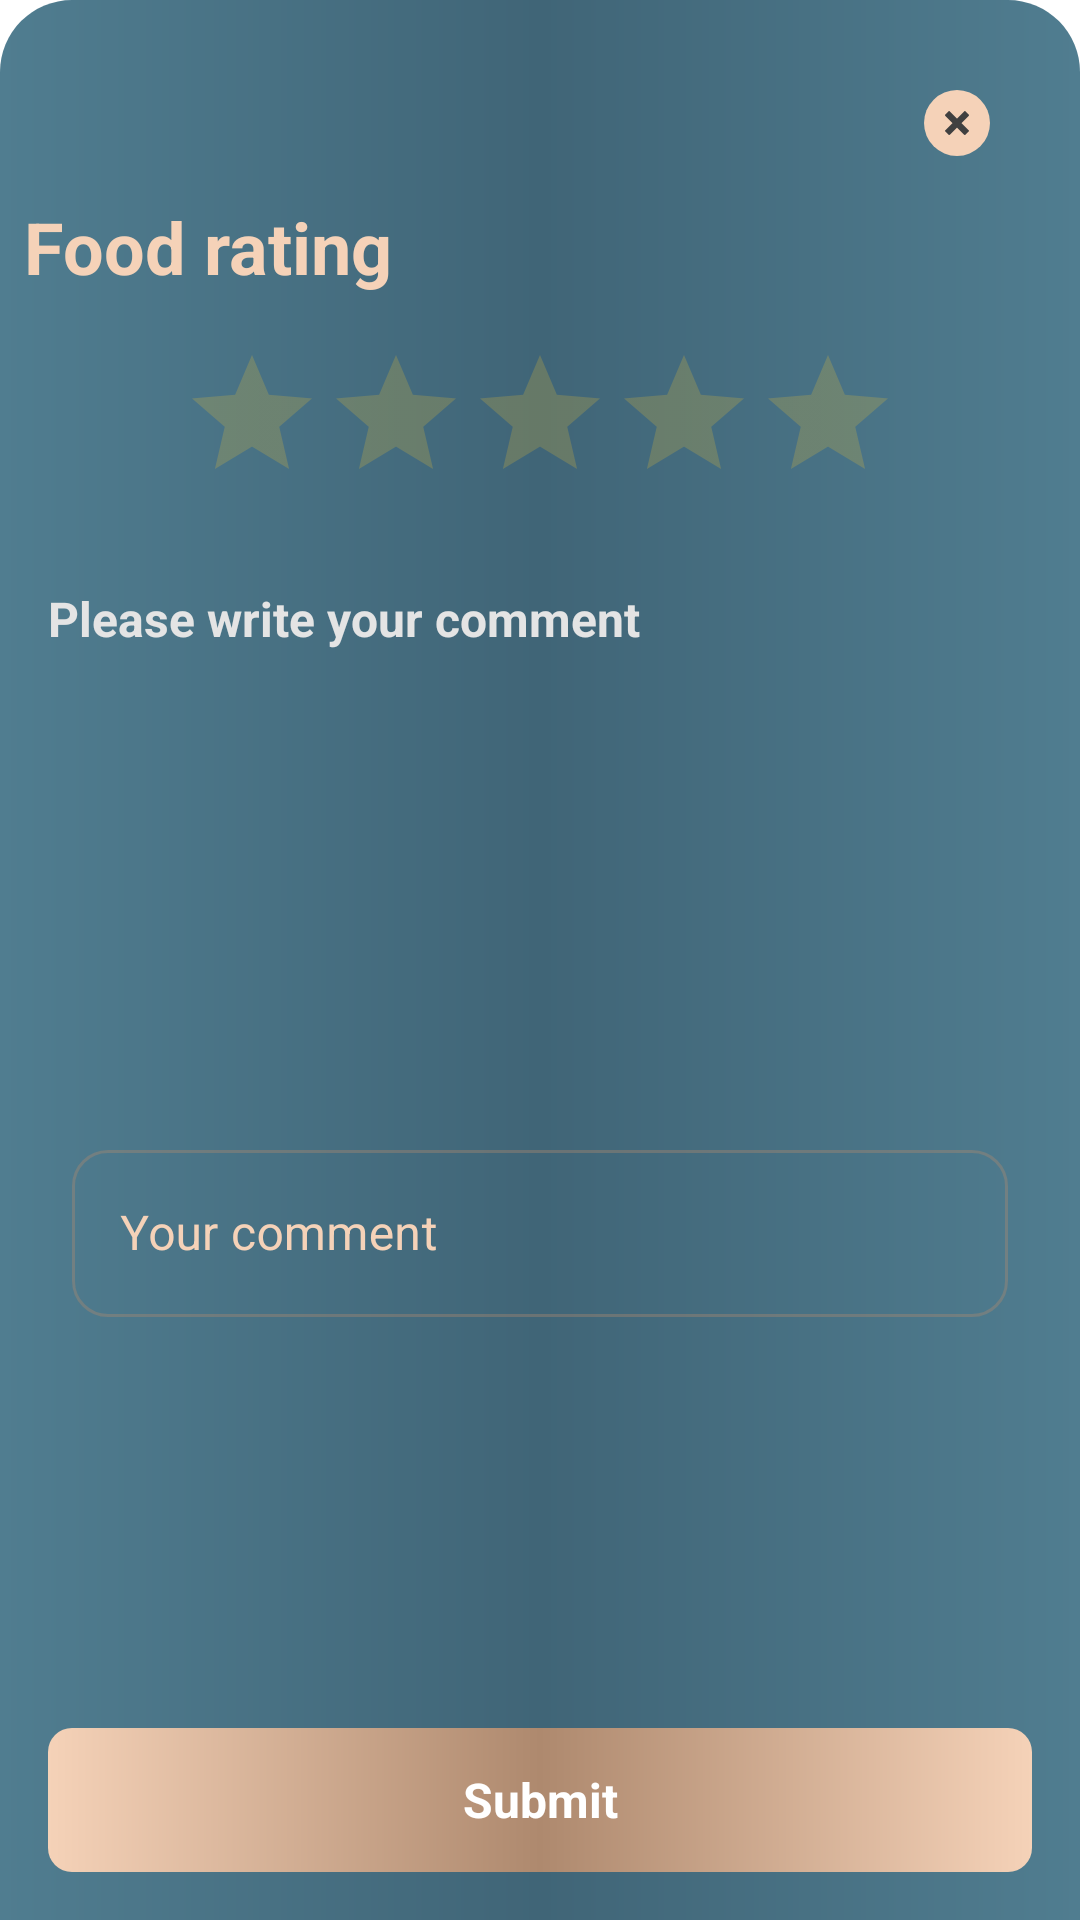

Here is an Android app screen rendered from its layout file. Give the layout XML and the strings, colors and styles it references.
<!-- AndroidManifest.xml: application theme Theme.FerraFood -->
<!-- res/layout/fragment_rating_dialog_bottom_sheet.xml -->
<?xml version="1.0" encoding="utf-8"?>
<androidx.constraintlayout.widget.ConstraintLayout xmlns:android="http://schemas.android.com/apk/res/android"
    xmlns:app="http://schemas.android.com/apk/res-auto"
    android:id="@+id/dialog_bottom_sheet"
    android:layout_width="match_parent"
    android:layout_height="wrap_content"
    android:background="@drawable/rounded_green_dialog_corner"
    android:minHeight="500dp"
    android:orientation="vertical">

    <ImageButton
        android:id="@+id/btn_cancel_dialog"
        android:layout_width="@dimen/fifty_dp"
        android:layout_height="@dimen/fifty_dp"
        android:layout_marginTop="16dp"
        android:layout_marginEnd="16dp"
        android:background="@null"
        app:layout_constraintEnd_toEndOf="parent"
        app:layout_constraintHorizontal_bias="1.0"
        app:layout_constraintTop_toTopOf="parent"
        app:srcCompat="@drawable/cancel_dialog" />


    <TextView
        android:id="@+id/title_food_rating"
        android:layout_width="wrap_content"
        android:layout_height="wrap_content"
        android:layout_marginStart="@dimen/margin_1x"
        android:text="@string/food_rating"
        android:textColor="@color/gold_300"
        android:textSize="@dimen/twentyFour_sp"
        android:textStyle="bold"
        app:layout_constraintEnd_toEndOf="parent"
        app:layout_constraintHorizontal_bias="0.0"
        app:layout_constraintStart_toStartOf="parent"
        app:layout_constraintTop_toBottomOf="@+id/btn_cancel_dialog" />

    <androidx.appcompat.widget.AppCompatRatingBar
        android:id="@+id/get_rate_from_rating_bar"
        android:layout_width="wrap_content"
        android:layout_height="wrap_content"
        android:layout_marginTop="@dimen/sixteen_dp"
        android:isIndicator="false"
        android:numStars="5"
        android:progressBackgroundTint="@color/lightYellow"
        android:progressTint="@color/duskYellow"
        android:secondaryProgressTint="@color/transparent"
        android:stepSize="0.5"
        app:layout_constraintEnd_toEndOf="parent"
        app:layout_constraintStart_toStartOf="parent"
        app:layout_constraintTop_toBottomOf="@id/title_food_rating" />

    <TextView
        android:id="@+id/tv_title_write_comment"
        android:layout_width="wrap_content"
        android:layout_height="wrap_content"
        android:layout_marginStart="@dimen/sixteen_dp"
        android:layout_marginTop="@dimen/twentyFour_dp"
        android:text="@string/please_write_your_comment"
        android:textColor="@color/grayColorLite"
        android:textSize="@dimen/sixteen_sp"
        android:textStyle="bold"
        app:layout_constraintStart_toStartOf="parent"
        app:layout_constraintTop_toBottomOf="@+id/get_rate_from_rating_bar" />

    <com.google.android.material.textfield.TextInputLayout
        android:id="@+id/ip_user_comment"
        style="@style/TextInputLayoutGoldColor"
        android:layout_width="match_parent"
        android:layout_height="wrap_content"
        android:layout_marginStart="@dimen/twentyFour_dp"
        android:layout_marginTop="@dimen/twentyFour_dp"
        android:layout_marginEnd="@dimen/twentyFour_dp"
        android:hint="@string/your_comment"
        android:textColorHint="@color/gold_300"
        app:boxCornerRadiusBottomEnd="@dimen/twelve_dp"
        app:boxCornerRadiusBottomStart="@dimen/twelve_dp"
        app:boxCornerRadiusTopEnd="@dimen/twelve_dp"
        app:boxCornerRadiusTopStart="@dimen/twelve_dp"
        app:hintTextColor="@color/gold_300"
        app:layout_constraintBottom_toTopOf="@+id/btn_submit_rating"
        app:layout_constraintEnd_toEndOf="parent"
        app:layout_constraintStart_toStartOf="parent"
        app:layout_constraintTop_toBottomOf="@+id/tv_title_write_comment">

        <com.google.android.material.textfield.TextInputEditText
            android:id="@+id/ed_user_comment"
            android:layout_width="match_parent"
            android:layout_height="wrap_content"
            android:textColor="@color/grayColorLite"
            android:textCursorDrawable="@drawable/cursor_color"
            android:textSize="16sp" />

    </com.google.android.material.textfield.TextInputLayout>

    <TextView
        android:id="@+id/btn_submit_rating"
        style="@style/Widget.AppCompat.ActionButton"
        android:layout_width="match_parent"
        android:layout_height="wrap_content"
        android:layout_margin="16dp"
        android:background="@drawable/rounded_button_background"
        android:text="@string/submit"
        android:textColor="@color/white"
        android:textSize="16sp"
        android:textStyle="bold"
        app:layout_constraintBottom_toBottomOf="parent"
        app:layout_constraintEnd_toEndOf="parent"
        app:layout_constraintStart_toStartOf="parent" />

</androidx.constraintlayout.widget.ConstraintLayout>
<!-- resources referenced by this layout -->
<resources>
  <color name="duskYellow">#FFC928</color>
  <color name="gold_300">#f5d2b8</color>
  <color name="grayColorLite">#E4E4E4</color>
  <color name="lightYellow">#33FFC928</color>
  <color name="transparent">#00FFFFFF</color>
  <color name="white">#FFFFFF</color>
  <dimen name="fifty_dp">50dp</dimen>
  <dimen name="margin_1x">8dp</dimen>
  <dimen name="sixteen_dp">16dp</dimen>
  <dimen name="sixteen_sp">16sp</dimen>
  <dimen name="twelve_dp">12dp</dimen>
  <dimen name="twentyFour_dp">24dp</dimen>
  <dimen name="twentyFour_sp">24sp</dimen>
  <!-- drawable cancel_dialog (drawable) -->
  <vector xmlns:android="http://schemas.android.com/apk/res/android"
      android:width="22dp"
      android:height="22dp"
      android:viewportWidth="22"
      android:viewportHeight="22">
    <path
        android:pathData="M11,11m-11,0a11,11 0,1 1,22 0a11,11 0,1 1,-22 0"
        android:fillColor="@color/gold_300"/>
    <path
        android:fillColor="#404040"
        android:pathData="M14.929,13.434h0L12.5,11.007 14.929,8.579h0a0.251,0.251 0,0 0,0 -0.353L13.78,7.079A0.251,0.251 0,0 0,13.429 7.079L13.429,7.079L11,9.507 8.573,7.079h0A0.251,0.251 0,0 0,8.219 7.079L7.073,8.227a0.251,0.251 0,0 0,0 0.353h0L9.5,11.007 7.073,13.434h0a0.251,0.251 0,0 0,0 0.353L8.219,14.934a0.251,0.251 0,0 0,0.353 0h0L11,12.507 13.429,14.934L13.429,14.934a0.251,0.251 0,0 0,0.353 0L14.929,13.788a0.251,0.251 0,0 0,0 -0.353Z"/>
  </vector>
  <!-- drawable cursor_color (drawable) -->
  <?xml version="1.0" encoding="utf-8"?>
  <shape xmlns:android="http://schemas.android.com/apk/res/android" >
      <size android:width="3dp" />
      <solid android:color="@color/grayColorLite"  />
  </shape>
  <!-- drawable rounded_button_background (drawable) -->
  <?xml version="1.0" encoding="utf-8"?>
  <shape xmlns:android="http://schemas.android.com/apk/res/android">
  
      <solid android:color="@color/appHardColor"/>
  
      <corners
          android:radius="@dimen/margin_1x"/>
  
      <gradient
          android:startColor="@color/gold_300"
          android:centerColor="@color/gold_500"
          android:endColor="@color/gold_300"
          />
  </shape>
  <!-- drawable rounded_green_dialog_corner (drawable) -->
  <?xml version="1.0" encoding="utf-8"?>
  <shape xmlns:android="http://schemas.android.com/apk/res/android"
      android:shape="rectangle">
  
      <gradient
          android:startColor="@color/green_200"
          android:centerColor="@color/green_400"
          android:endColor="@color/green_200"/>
  
      <corners
          android:topLeftRadius="24dp"
          android:topRightRadius="24dp" />
  </shape>
  <string name="food_rating">Food rating</string>
  <string name="please_write_your_comment">Please write your comment</string>
  <string name="submit">Submit</string>
  <string name="your_comment">Your comment</string>
  <style name="TextInputLayoutGoldColor" parent="Widget.MaterialComponents.TextInputLayout.OutlinedBox">
          <item name="boxStrokeColor">@color/text_input_stroke_gold_color</item>
          <item name="android:textColor">@color/gold_300</item>
      </style>
  <style name="Theme.FerraFood" parent="Theme.MaterialComponents.DayNight.NoActionBar">
          
          <item name="colorPrimary">@color/appColor</item>
          <item name="colorPrimaryVariant">@color/appColor</item>
          <item name="colorOnPrimary">@color/white</item>
          
          <item name="colorOnSecondary">@color/appColor</item>
          <item name="fontFamily">@font/droid_serif</item>
          
          <item name="android:statusBarColor" tools:targetApi="l">?attr/colorPrimaryVariant</item>
          
      </style>
  <color name="appHardColor">#234050</color>
  <color name="gold_500">#ae896e</color>
  <color name="green_200">#507d90</color>
  <color name="green_400">#406577</color>
  <color name="appColor">#2c4c5b</color>
</resources>
